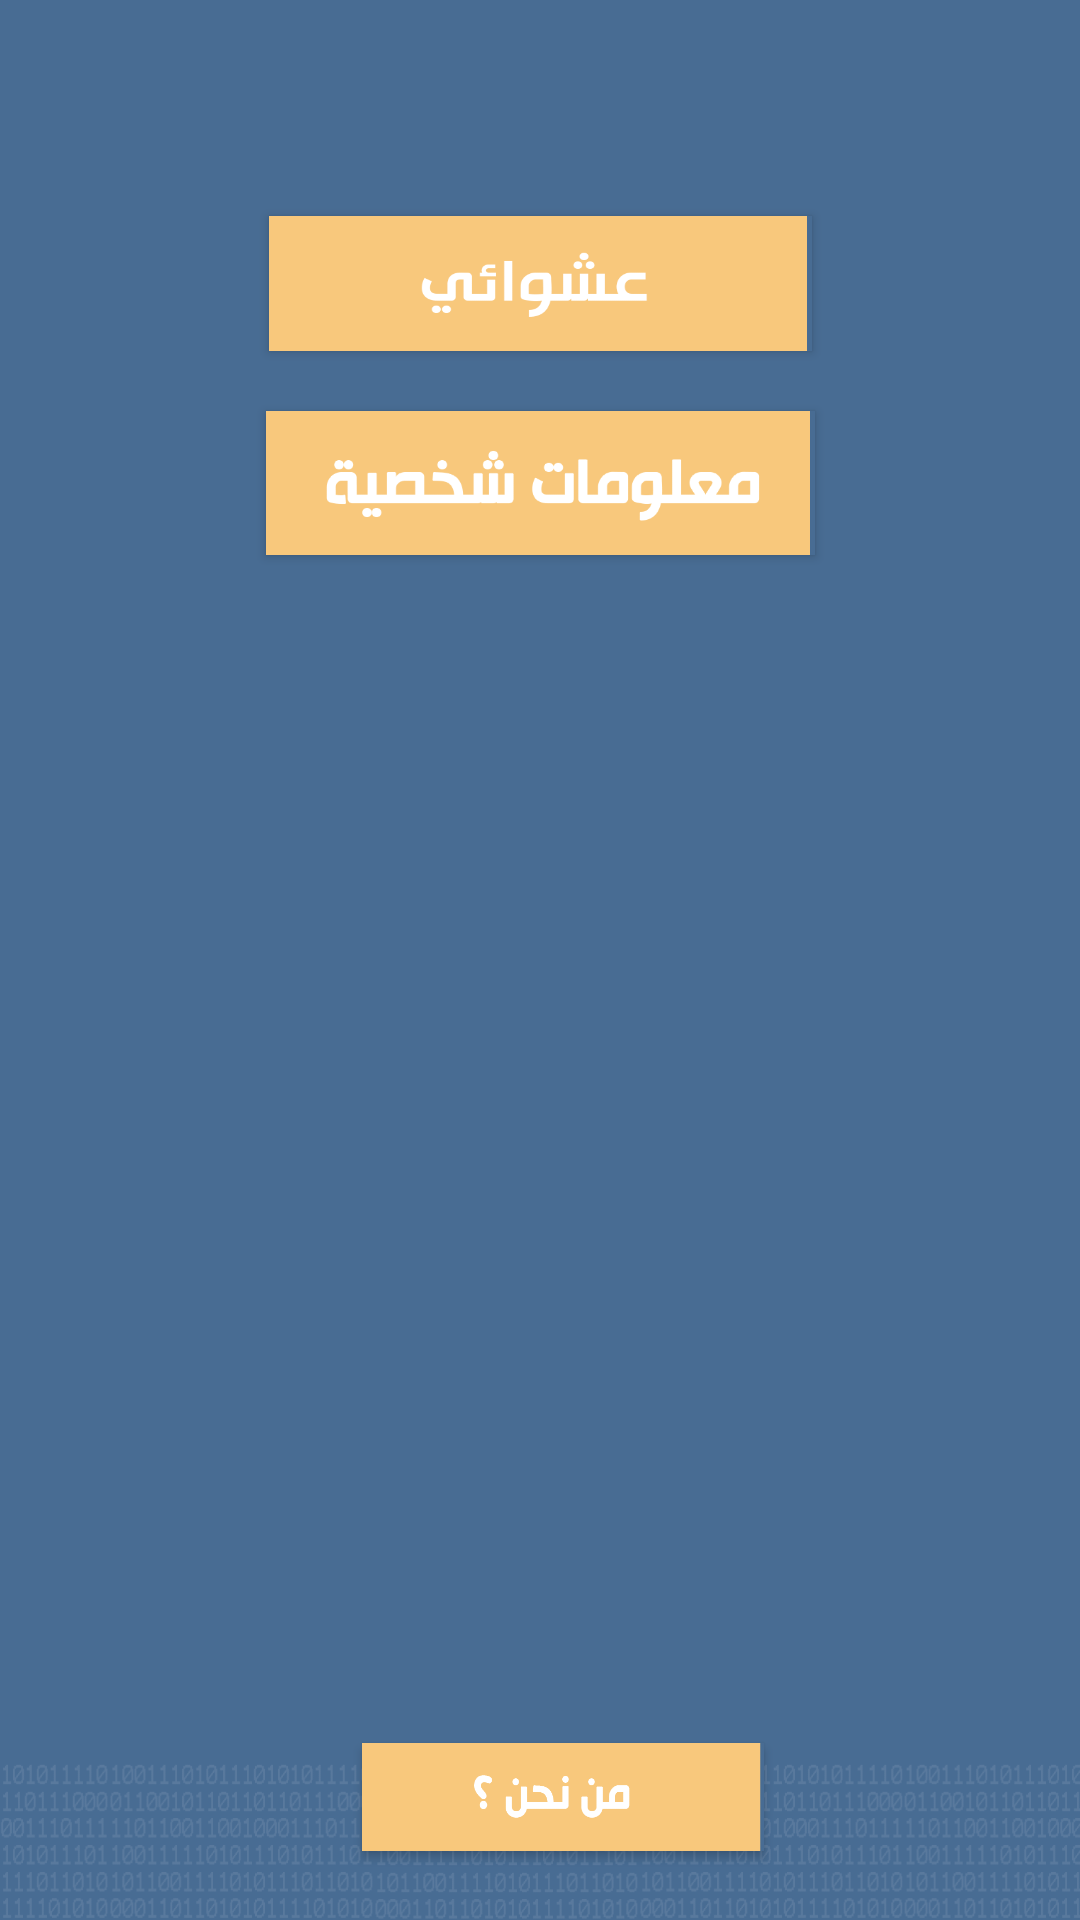

Layout XML and referenced resources for this Android screen:
<!-- AndroidManifest.xml: application theme AppTheme -->
<!-- res/layout/activity_main.xml -->
<?xml version="1.0" encoding="utf-8"?>
<android.support.constraint.ConstraintLayout xmlns:android="http://schemas.android.com/apk/res/android"
    xmlns:app="http://schemas.android.com/apk/res-auto"
    xmlns:tools="http://schemas.android.com/tools"
    android:layout_width="match_parent"
    android:layout_height="match_parent"
    android:background="@drawable/firstpage"
    tools:context="com.kh09909.strongpassword.MainActivity">

    <com.google.android.gms.ads.AdView xmlns:ads="http://schemas.android.com/apk/res-auto"
        android:id="@+id/adView"
        android:layout_width="345dp"
        android:layout_height="wrap_content"
        android:layout_alignParentBottom="true"
        android:layout_centerHorizontal="true"
        android:layout_marginEnd="8dp"
        android:layout_marginStart="8dp"
        android:layout_marginTop="640dp"
        ads:adSize="BANNER"
        ads:adUnitId="ca-app-pub-9554171393741373/6340763489"
        ads:layout_constraintEnd_toEndOf="parent"
        ads:layout_constraintStart_toStartOf="parent"
        ads:layout_constraintTop_toTopOf="parent"
        tools:ignore="MissingConstraints">

    </com.google.android.gms.ads.AdView>

    <Button
        android:id="@+id/btn1"
        android:layout_width="181dp"
        android:layout_height="45dp"
        android:layout_alignParentTop="true"
        android:layout_centerHorizontal="true"
        android:layout_marginEnd="8dp"
        android:layout_marginStart="8dp"
        android:layout_marginTop="72dp"
        android:background="@drawable/randmobutton"
        app:layout_constraintEnd_toEndOf="parent"
        app:layout_constraintStart_toStartOf="parent"
        app:layout_constraintTop_toTopOf="parent"
        tools:ignore="MissingConstraints" />

    <Button
        android:id="@+id/btn2"
        android:layout_width="183dp"
        android:layout_height="48dp"
        android:layout_alignStart="@+id/btn1En"
        android:layout_alignTop="@+id/btn1En"
        android:layout_marginStart="8dp"
        android:layout_marginTop="20dp"
        android:background="@drawable/pirsonalinformationbutton"
        android:text=""
        app:layout_constraintEnd_toEndOf="@+id/btn1"
        app:layout_constraintHorizontal_bias="0.9"
        app:layout_constraintStart_toStartOf="@+id/btn1"
        app:layout_constraintTop_toBottomOf="@+id/btn1"
        tools:ignore="MissingConstraints" />

    <Button
        android:id="@+id/btn3"
        android:layout_width="134dp"
        android:layout_height="36dp"
        android:layout_alignParentBottom="true"
        android:layout_centerHorizontal="true"
        android:layout_marginEnd="8dp"
        android:layout_marginStart="32dp"
        android:layout_marginTop="396dp"
        android:background="@drawable/aboutusbutton"
        android:text=""
        app:layout_constraintEnd_toEndOf="@+id/btn2En"
        app:layout_constraintHorizontal_bias="0.507"
        app:layout_constraintStart_toStartOf="@+id/btn2"
        app:layout_constraintTop_toBottomOf="@+id/btn2"
        tools:ignore="MissingConstraints" />

</android.support.constraint.ConstraintLayout>
<!-- resources referenced by this layout -->
<resources>
  <!-- drawable aboutusbutton: png bitmap (drawable, 6480 bytes) -->
  <!-- drawable firstpage: png bitmap (drawable-xhdpi, 35075 bytes) -->
  <!-- drawable pirsonalinformationbutton: png bitmap (drawable, 10386 bytes) -->
  <!-- drawable randmobutton: png bitmap (drawable, 8064 bytes) -->
  <style name="AppTheme" parent="Theme.AppCompat.Light.DarkActionBar">
          
          <item name="colorPrimary">@android:color/darker_gray</item>
          <item name="colorPrimaryDark">@android:color/darker_gray</item>
          <item name="colorAccent">@android:color/background_light</item>
           </style>
</resources>
